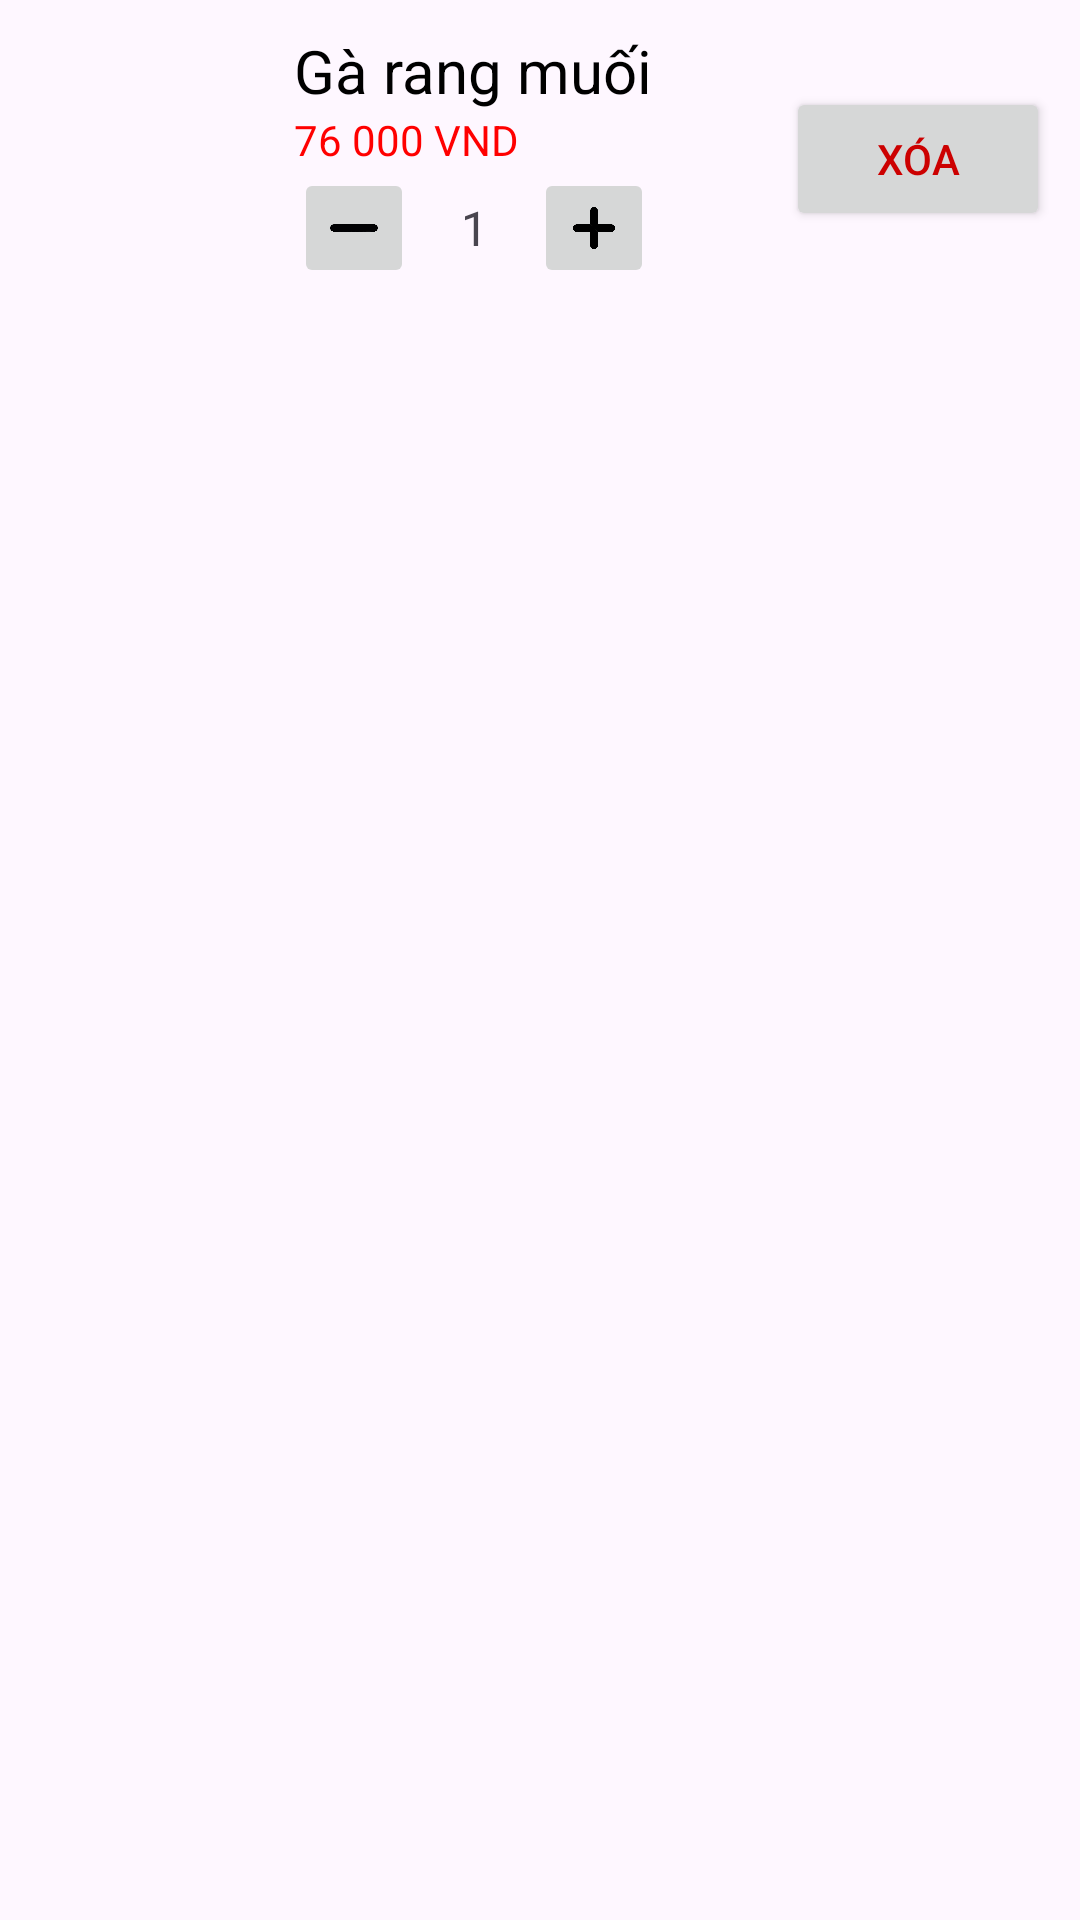

This screen was rendered from an Android layout file. Write that file and the resources it references.
<!-- AndroidManifest.xml: application theme Theme.ProjectDatMonAn -->
<!-- res/layout/spcanthem.xml -->
<?xml version="1.0" encoding="utf-8"?>
<androidx.constraintlayout.widget.ConstraintLayout xmlns:android="http://schemas.android.com/apk/res/android"
    xmlns:app="http://schemas.android.com/apk/res-auto"
    xmlns:tools="http://schemas.android.com/tools"
    android:layout_width="match_parent"
    android:layout_height="match_parent"
    tools:ignore="MissingConstraints">

    <androidx.constraintlayout.widget.ConstraintLayout
        android:id="@+id/item_container"
        android:layout_width="0dp"
        android:layout_height="wrap_content"
        android:padding="10dp"
        app:layout_constraintStart_toStartOf="parent"
        app:layout_constraintEnd_toEndOf="parent">

        <ImageView
            android:id="@+id/a"
            android:layout_width="80dp"
            android:layout_height="80dp"
            android:scaleType="centerCrop"
            android:src="@drawable/testimage"
            app:layout_constraintStart_toStartOf="parent"
            app:layout_constraintTop_toTopOf="parent"
            app:layout_constraintBottom_toBottomOf="parent" />

        <LinearLayout
            android:id="@+id/product_info_container"
            android:layout_width="0dp"
            android:layout_height="wrap_content"
            android:orientation="vertical"
            app:layout_constraintStart_toEndOf="@id/a"
            app:layout_constraintTop_toTopOf="parent"
            app:layout_constraintEnd_toStartOf="@id/g"
            app:layout_constraintBottom_toBottomOf="parent"
            android:layout_marginStart="8dp">

            <TextView
                android:id="@+id/b"
                android:layout_width="wrap_content"
                android:layout_height="wrap_content"
                android:text="Gà rang muối"
                android:textSize="20sp"
                android:textColor="#000" />

            <TextView
                android:id="@+id/c"
                android:layout_width="wrap_content"
                android:layout_height="wrap_content"
                android:text="76 000 VND"
                android:textSize="14sp"
                android:textColor="#FF0000" />

            <LinearLayout
                android:layout_width="wrap_content"
                android:layout_height="wrap_content"
                android:orientation="horizontal"
                android:gravity="center_vertical">

                <ImageButton
                    android:id="@+id/d"
                    android:layout_width="40dp"
                    android:layout_height="40dp"
                    android:src="@drawable/ic_sub"
                    android:scaleType="centerInside"
                    android:padding="12dp" />

                <TextView
                    android:id="@+id/e"
                    android:layout_width="40dp"
                    android:layout_height="40dp"
                    android:gravity="center"
                    android:text="1"
                    android:textSize="16sp" />

                <ImageButton
                    android:id="@+id/f"
                    android:layout_width="40dp"
                    android:layout_height="40dp"
                    android:src="@drawable/ic_add"
                    android:scaleType="centerInside"
                    android:padding="8dp" />
            </LinearLayout>
        </LinearLayout>

        <Button
            android:id="@+id/g"
            android:layout_width="wrap_content"
            android:layout_height="wrap_content"
            android:text="Xóa"
            android:textColor="@android:color/holo_red_dark"
            app:layout_constraintEnd_toEndOf="parent"
            app:layout_constraintTop_toTopOf="parent"
            app:layout_constraintBottom_toBottomOf="parent" />
    </androidx.constraintlayout.widget.ConstraintLayout>



</androidx.constraintlayout.widget.ConstraintLayout>
<!-- resources referenced by this layout -->
<resources>
  <!-- drawable ic_add: png bitmap (drawable, 18279 bytes) -->
  <!-- drawable ic_sub: png bitmap (drawable, 6478 bytes) -->
  <style name="Theme.ProjectDatMonAn" parent="Base.Theme.ProjectDatMonAn" />
  <style name="Base.Theme.ProjectDatMonAn" parent="Theme.Material3.DayNight.NoActionBar">
          
          
      </style>
</resources>
